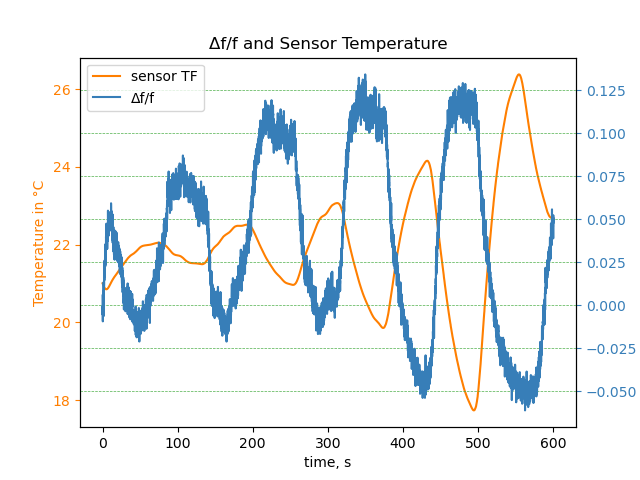

The file beside this chart, header and first rows:
frame, epoch time, sensor T, target T, drive T, df/f, time_s, sensor TF
0, 2021-12-20 12:30:26.097498112, 20.99, 22.0, 15.43, 0.005721, 0.0, 21
1, 2021-12-20 12:30:26.199871232, 20.98, 22.0, 15.44, -0.005377, 0.1024, 21
2, 2021-12-20 12:30:26.312373248, 20.95, 22.0, 15.46, -0.000262, 0.2149, 20.99
3, 2021-12-20 12:30:26.455663616, 20.96, 22.0, 15.53, -0.009305, 0.3582, 20.99
4, 2021-12-20 12:30:26.560299776, 21.01, 22.0, 15.73, -0.002757, 0.4628, 20.98
5, 2021-12-20 12:30:26.616576000, 20.98, 22.0, 15.53, -0.003408, 0.5191, 20.98
6, 2021-12-20 12:30:26.698057984, 20.97, 22.0, 15.55, -0.003426, 0.6006, 20.97
7, 2021-12-20 12:30:26.798640896, 20.96, 22.0, 15.57, -0.002487, 0.7011, 20.97
8, 2021-12-20 12:30:26.907753216, 20.93, 22.0, 15.59, 0.005865, 0.8103, 20.96
9, 2021-12-20 12:30:27.007068672, 20.84, 22.0, 15.61, -0.000329, 0.9096, 20.96
10, 2021-12-20 12:30:27.097774336, 20.81, 22.0, 15.65, -0.006099, 1, 20.96
11, 2021-12-20 12:30:27.200157440, 20.81, 22.0, 15.88, 0.001866, 1.103, 20.95
12, 2021-12-20 12:30:27.314761728, 20.82, 22.0, 15.89, 0.008167, 1.217, 20.95
13, 2021-12-20 12:30:27.457026048, 20.86, 22.0, 15.71, -0.006227, 1.36, 20.94
14, 2021-12-20 12:30:27.543396608, 20.82, 22.0, 15.95, 0.0134, 1.446, 20.94
15, 2021-12-20 12:30:27.601111040, 20.81, 22.0, 15.97, 0.007696, 1.504, 20.93
16, 2021-12-20 12:30:27.701754112, 20.79, 22.0, 16, 0.008667, 1.604, 20.93
17, 2021-12-20 12:30:27.809488384, 20.81, 22.0, 16.02, 0.006839, 1.712, 20.92
18, 2021-12-20 12:30:27.937590784, 20.79, 22.0, 16.05, 0.003399, 1.84, 20.92
19, 2021-12-20 12:30:28.025761536, 20.9, 22.0, 16.07, 0.01398, 1.928, 20.92
20, 2021-12-20 12:30:28.095938304, 20.83, 22.0, 16.1, 0.01088, 1.998, 20.91
21, 2021-12-20 12:30:28.201359104, 20.84, 22.0, 16.12, 0.01468, 2.104, 20.91
22, 2021-12-20 12:30:28.320328448, 20.86, 22.0, 16.15, 0.0179, 2.223, 20.9
23, 2021-12-20 12:30:28.464363264, 20.86, 22.0, 15.95, 0.01454, 2.367, 20.9
24, 2021-12-20 12:30:28.552041216, 20.89, 22.0, 16.2, 0.02128, 2.455, 20.9
25, 2021-12-20 12:30:28.604364288, 20.84, 22.0, 16.22, 0.02427, 2.507, 20.89
26, 2021-12-20 12:30:28.698751232, 20.94, 22.0, 16.24, 0.02554, 2.601, 20.89
27, 2021-12-20 12:30:28.804282880, 20.98, 22.0, 16.04, 0.02447, 2.707, 20.89
28, 2021-12-20 12:30:28.930594816, 20.87, 22.0, 16.29, 0.02613, 2.833, 20.88
29, 2021-12-20 12:30:29.021471488, 20.88, 22.0, 16.32, 0.01646, 2.924, 20.88
30, 2021-12-20 12:30:29.095792128, 20.87, 22.0, 16.11, 0.01979, 2.998, 20.88
31, 2021-12-20 12:30:29.201222912, 20.88, 22.0, 16.36, 0.0229, 3.104, 20.88
32, 2021-12-20 12:30:29.307850752, 20.93, 22.0, 16.17, 0.02437, 3.21, 20.87
33, 2021-12-20 12:30:29.432774656, 20.87, 22.0, 16.18, 0.02772, 3.335, 20.87
34, 2021-12-20 12:30:29.525109760, 20.82, 22.0, 16.2, 0.0255, 3.428, 20.87
35, 2021-12-20 12:30:29.598525184, 20.86, 22.0, 16.23, 0.02737, 3.501, 20.87
36, 2021-12-20 12:30:29.697026048, 20.83, 22.0, 16.25, 0.03549, 3.6, 20.86
37, 2021-12-20 12:30:29.818429440, 20.87, 22.0, 16.27, 0.02278, 3.721, 20.86
38, 2021-12-20 12:30:29.976183552, 20.83, 22.0, 16.29, 0.03414, 3.879, 20.86
39, 2021-12-20 12:30:30.060753664, 20.73, 22.0, 16.29, 0.02407, 3.963, 20.86
40, 2021-12-20 12:30:30.105764352, 20.86, 22.0, 16.33, 0.02992, 4.008, 20.86
41, 2021-12-20 12:30:30.201056512, 20.85, 22.0, 16.35, 0.02803, 4.104, 20.86
42, 2021-12-20 12:30:30.306246144, 20.87, 22.0, 16.37, 0.02429, 4.209, 20.86
43, 2021-12-20 12:30:30.428907008, 20.8, 22.0, 16.56, 0.03332, 4.331, 20.85
44, 2021-12-20 12:30:30.520537856, 20.86, 22.0, 16.63, 0.03188, 4.423, 20.85
45, 2021-12-20 12:30:30.596960768, 20.83, 22.0, 16.66, 0.02587, 4.499, 20.85
46, 2021-12-20 12:30:30.699746304, 20.81, 22.0, 16.68, 0.03992, 4.602, 20.85
47, 2021-12-20 12:30:30.819399680, 20.8, 22.0, 16.71, 0.03763, 4.722, 20.85
48, 2021-12-20 12:30:30.964772096, 20.8, 22.0, 16.73, 0.04145, 4.867, 20.85
49, 2021-12-20 12:30:31.045871872, 20.78, 22.0, 16.74, 0.04544, 4.948, 20.85
50, 2021-12-20 12:30:31.099502848, 20.87, 22.0, 16.79, 0.03258, 5.002, 20.85
51, 2021-12-20 12:30:31.199783936, 20.87, 22.0, 16.81, 0.04752, 5.102, 20.85
52, 2021-12-20 12:30:31.315685376, 20.86, 22.0, 16.66, 0.03509, 5.218, 20.85
53, 2021-12-20 12:30:31.464638464, 20.97, 22.0, 16.63, 0.04069, 5.367, 20.85
54, 2021-12-20 12:30:31.560091648, 20.91, 22.0, 16.64, 0.04109, 5.463, 20.85
55, 2021-12-20 12:30:31.610996736, 20.87, 22.0, 16.68, 0.04571, 5.513, 20.85
56, 2021-12-20 12:30:31.699036928, 20.85, 22.0, 16.86, 0.04469, 5.602, 20.85
57, 2021-12-20 12:30:31.798543360, 20.91, 22.0, 16.81, 0.03915, 5.701, 20.85
58, 2021-12-20 12:30:31.908088064, 20.86, 22.0, 16.89, 0.04131, 5.811, 20.85
59, 2021-12-20 12:30:32.008580608, 20.9, 22.0, 16.87, 0.04628, 5.911, 20.86
... 5,942 more rows
